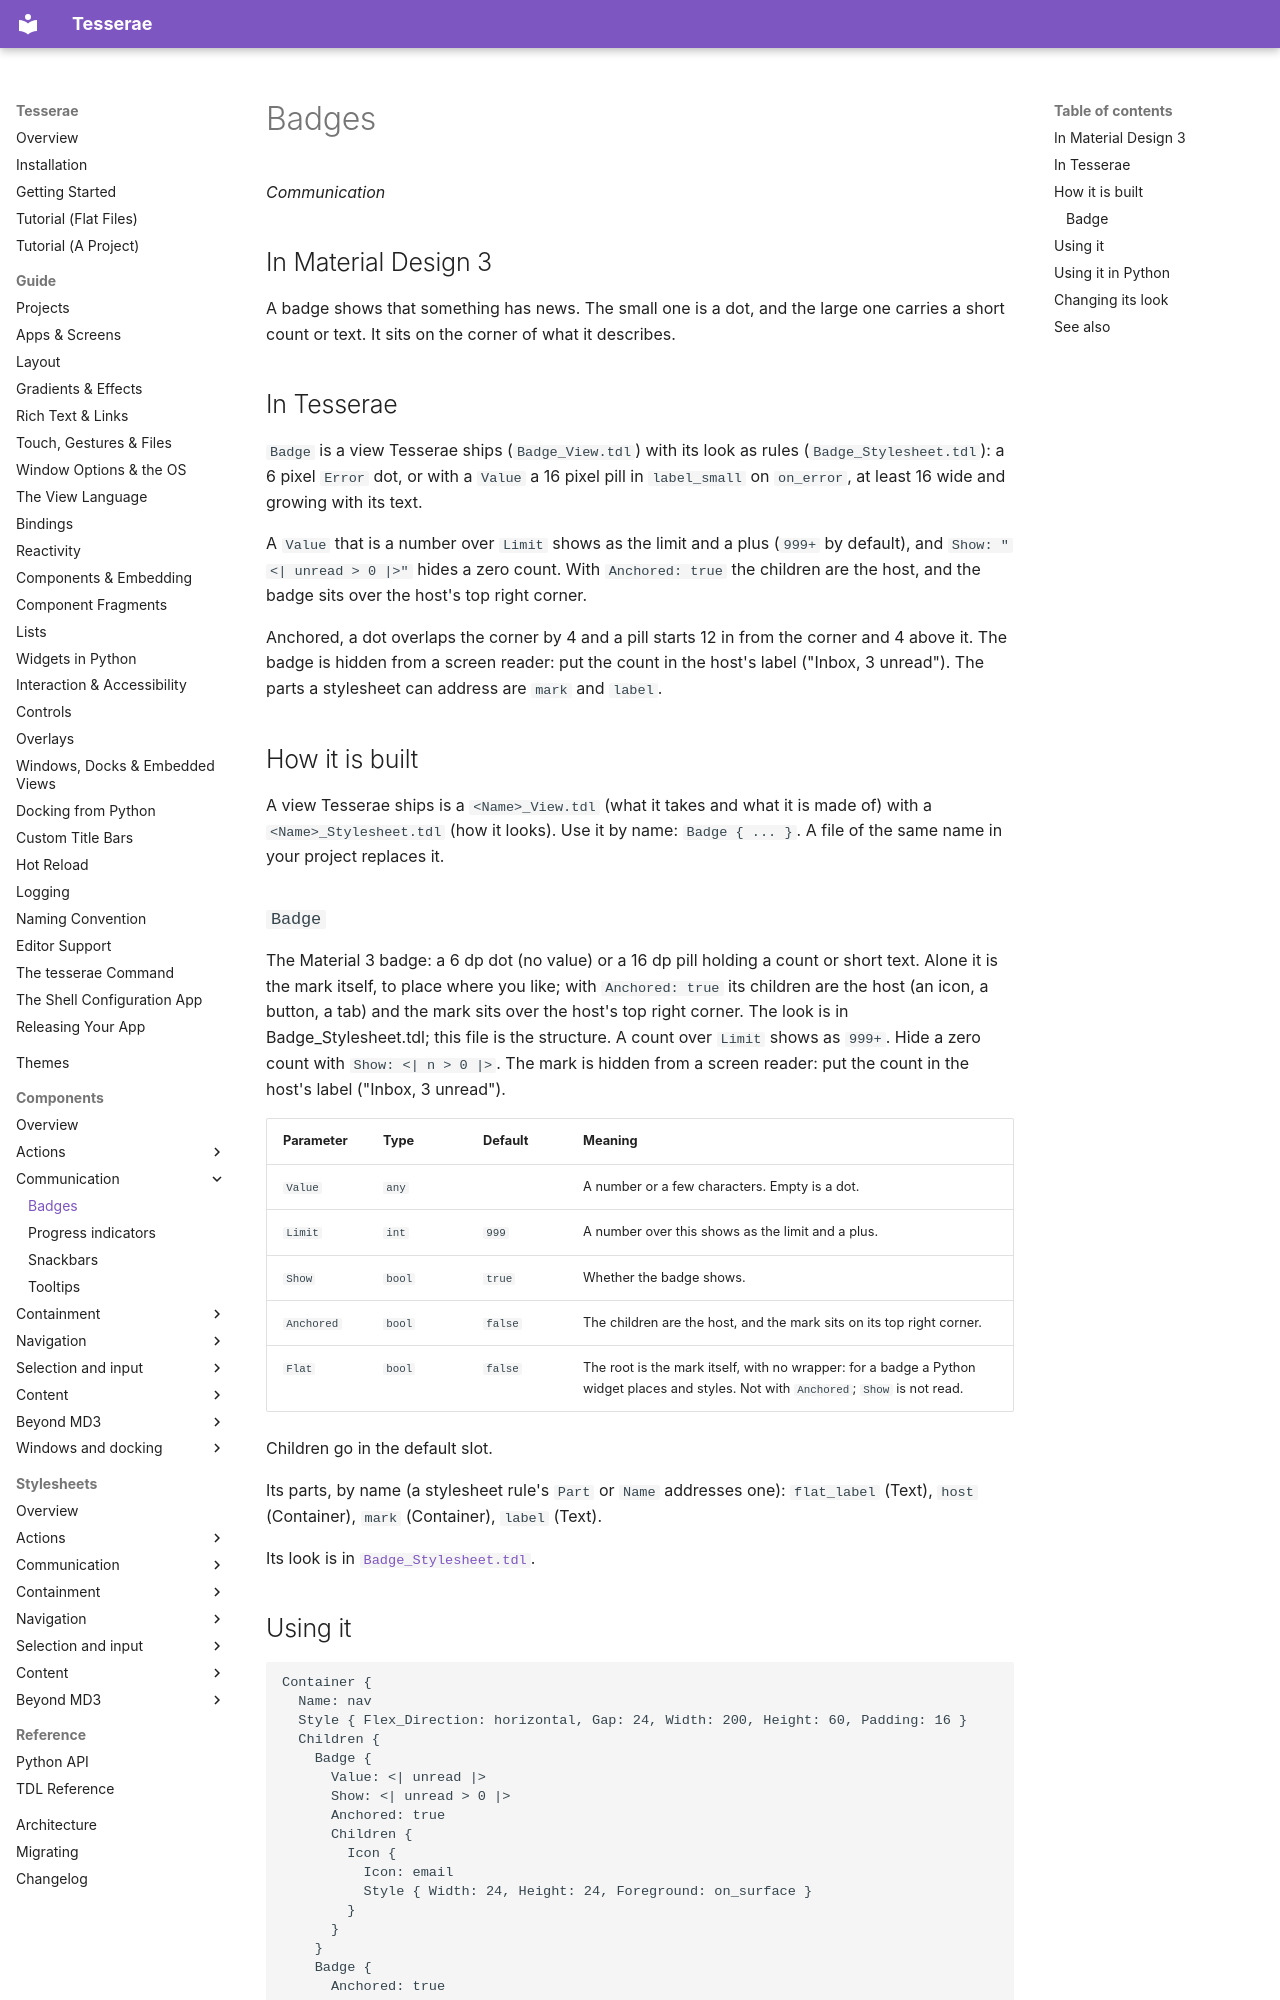

repository: mindderivative/tess-ui · page: components/badges/index.html · generator: mkdocs

# Badges

*Communication*

## In Material Design 3

A badge shows that something has news. The small one is a dot, and the large one carries a short count or
text. It sits on the corner of what it describes.

## In Tesserae

`Badge` is a view Tesserae ships (`Badge_View.tdl`) with its look as rules (`Badge_Stylesheet.tdl`): a 6 pixel `Error` dot, or with a
`Value` a 16 pixel pill in `label_small` on `on_error`, at least 16 wide and growing with its text.

A `Value` that is a number over `Limit` shows as the limit and a plus (`999+` by default), and `Show: "<| unread > 0 |>"` hides a zero count. With
`Anchored: true` the children are the host, and the badge sits over the host's top right corner.

Anchored, a dot overlaps the corner by 4 and a pill starts 12 in from the corner and 4 above it. The badge is hidden from a screen reader: put the
count in the host's label ("Inbox, 3 unread"). The parts a stylesheet can address are `mark` and `label`.

## How it is built

A view Tesserae ships is a `<Name>_View.tdl` (what it takes and what it is made of) with a `<Name>_Stylesheet.tdl` (how it looks). Use it by name: `Badge { ... }`. A file of the same name in your project replaces it.

### `Badge`

The Material 3 badge: a 6 dp dot (no value) or a 16 dp pill holding a count or short text. Alone it is the mark itself, to place where you like; with `Anchored: true` its children are the host (an icon, a button, a tab) and the mark sits over the host's top right corner. The look is in Badge_Stylesheet.tdl; this file is the structure. A count over `Limit` shows as `999+`. Hide a zero count with `Show: <| n > 0 |>`. The mark is hidden from a screen reader: put the count in the host's label ("Inbox, 3 unread").

| Parameter | Type | Default | Meaning |
| --- | --- | --- | --- |
| `Value` | `any` |  | A number or a few characters. Empty is a dot. |
| `Limit` | `int` | `999` | A number over this shows as the limit and a plus. |
| `Show` | `bool` | `true` | Whether the badge shows. |
| `Anchored` | `bool` | `false` | The children are the host, and the mark sits on its top right corner. |
| `Flat` | `bool` | `false` | The root is the mark itself, with no wrapper: for a badge a Python widget places and styles. Not with `Anchored`; `Show` is not read. |

Children go in the default slot.

Its parts, by name (a stylesheet rule's `Part` or `Name` addresses one): `flat_label` (Text), `host` (Container), `mark` (Container), `label` (Text).

Its look is in [`Badge_Stylesheet.tdl`](../stylesheets/badges/badge.md).
